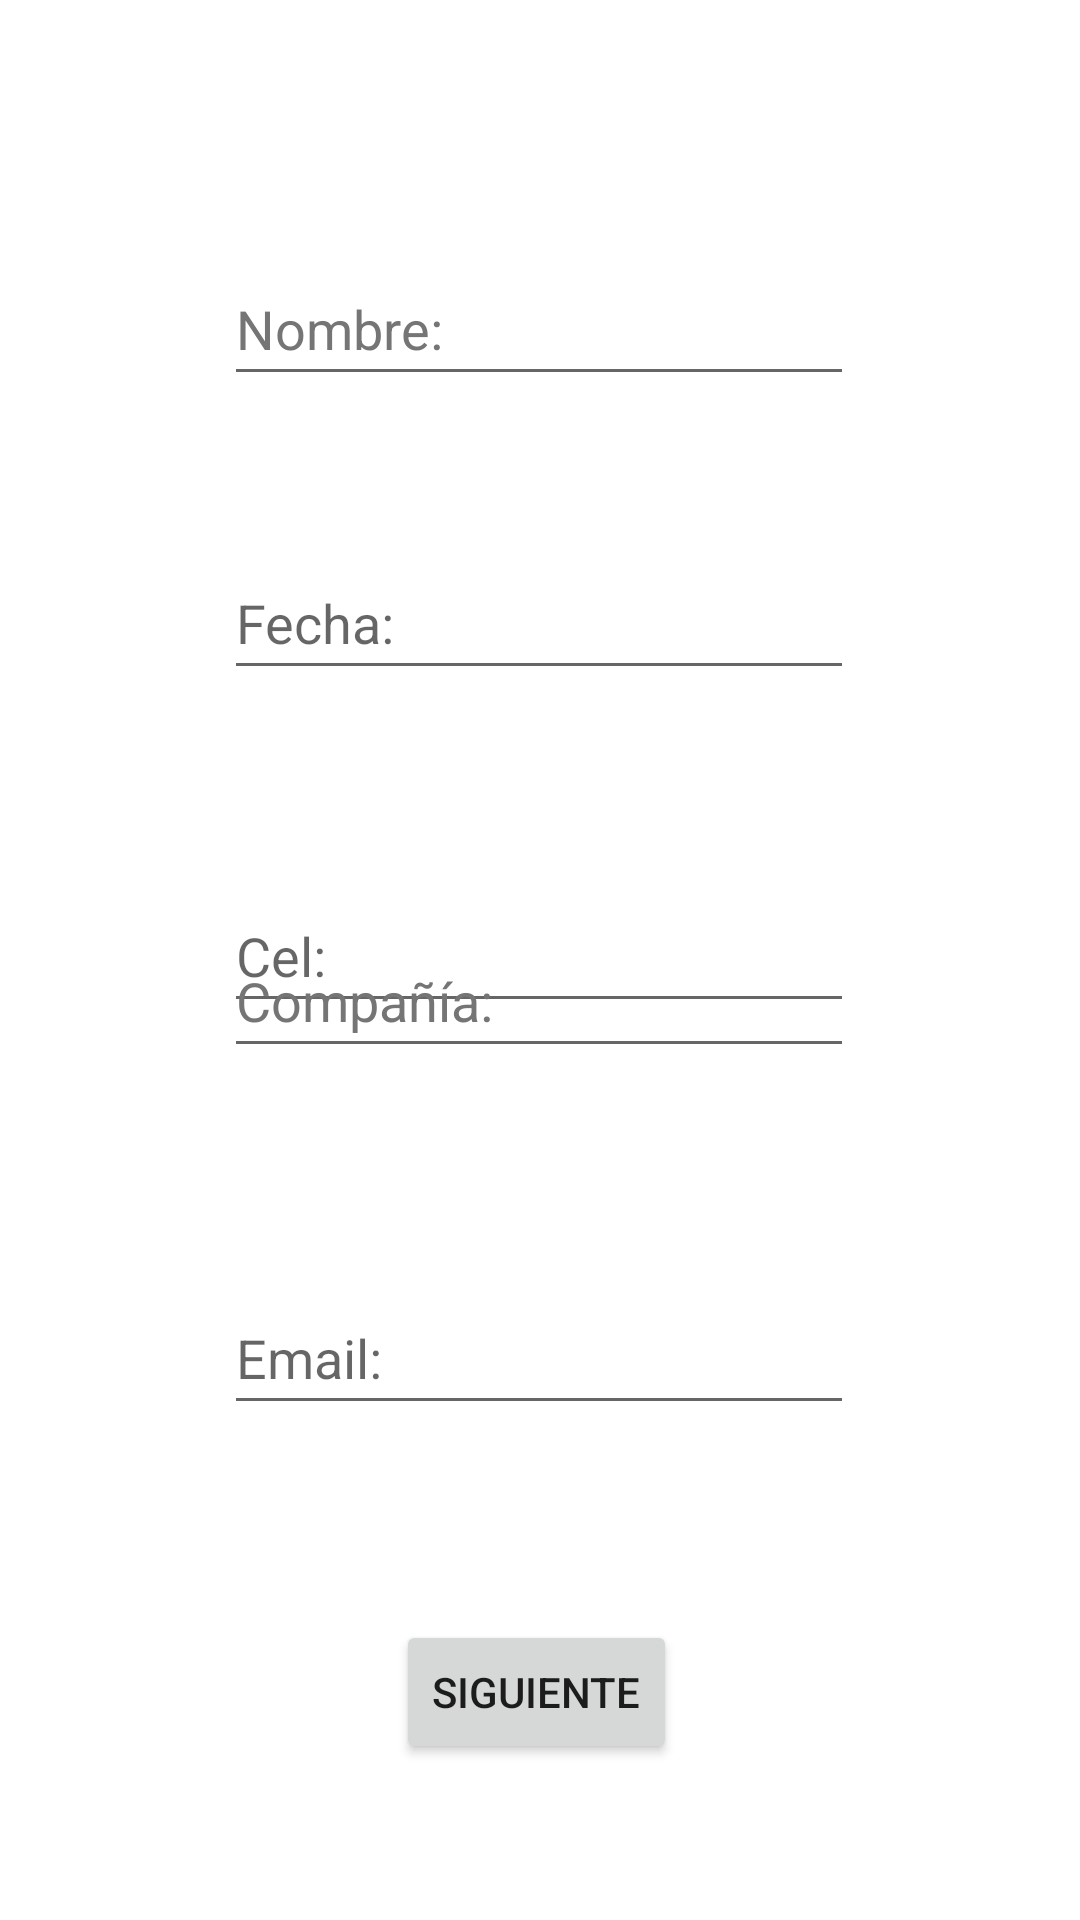

Reconstruct the res/layout file that produces this screen, plus the resources it refers to.
<!-- AndroidManifest.xml: application theme Theme.Zegelmack -->
<!-- res/layout/fragment_main_form.xml -->
<?xml version="1.0" encoding="utf-8"?>
<androidx.constraintlayout.widget.ConstraintLayout xmlns:android="http://schemas.android.com/apk/res/android"
    xmlns:app="http://schemas.android.com/apk/res-auto"
    xmlns:tools="http://schemas.android.com/tools"
    android:id="@+id/frameLayout"
    android:layout_width="match_parent"
    android:layout_height="match_parent"
    tools:context=".MainFormFragment">

    

    <Button
        android:id="@+id/next_btn"
        android:layout_width="wrap_content"
        android:layout_height="wrap_content"
        android:layout_marginBottom="52dp"
        android:text="@string/siguiente"
        app:layout_constraintBottom_toBottomOf="parent"
        app:layout_constraintEnd_toEndOf="parent"
        app:layout_constraintHorizontal_bias="0.495"
        app:layout_constraintStart_toStartOf="parent" />

    <EditText
        android:id="@+id/web_link"
        android:layout_width="wrap_content"
        android:layout_height="wrap_content"
        android:layout_marginTop="63dp"
        android:ems="10"
        android:hint="@string/celular"
        android:inputType="phone"
        android:minHeight="48dp"
        app:layout_constraintEnd_toEndOf="parent"
        app:layout_constraintHorizontal_bias="0.497"
        app:layout_constraintStart_toStartOf="parent"
        app:layout_constraintTop_toBottomOf="@+id/job"
        android:autofillHints="" />

    <EditText
        android:id="@+id/job"
        android:layout_width="wrap_content"
        android:layout_height="wrap_content"
        android:layout_marginTop="50dp"
        android:ems="10"
        android:hint="@string/fecha"
        android:inputType="date"
        android:minHeight="48dp"
        app:layout_constraintEnd_toEndOf="parent"
        app:layout_constraintHorizontal_bias="0.497"
        app:layout_constraintStart_toStartOf="parent"
        app:layout_constraintTop_toBottomOf="@+id/dept"
        android:autofillHints="" />

    <EditText
        android:id="@+id/company"
        android:layout_width="wrap_content"
        android:layout_height="wrap_content"
        android:layout_marginBottom="71dp"
        android:autofillHints=""
        android:ems="10"
        android:hint="@string/compa_a"
        android:inputType="text"
        android:minHeight="48dp"
        android:textColorHint="#757575"
        app:layout_constraintBottom_toTopOf="@+id/email"
        app:layout_constraintEnd_toEndOf="parent"
        app:layout_constraintHorizontal_bias="0.497"
        app:layout_constraintStart_toStartOf="parent" />

    <EditText
        android:id="@+id/dept"
        android:layout_width="wrap_content"
        android:layout_height="wrap_content"
        android:layout_marginTop="84dp"
        android:autofillHints=""
        android:ems="10"
        android:hint="@string/nombre"
        android:inputType="textPersonName"
        android:minHeight="48dp"
        android:textColorHint="#757575"
        app:layout_constraintEnd_toEndOf="parent"
        app:layout_constraintHorizontal_bias="0.497"
        app:layout_constraintStart_toStartOf="parent"
        app:layout_constraintTop_toTopOf="parent" />

    <EditText
        android:id="@+id/email"
        android:layout_width="wrap_content"
        android:layout_height="wrap_content"
        android:layout_marginBottom="65dp"
        android:ems="10"
        android:hint="@string/email"
        android:inputType="textEmailAddress"
        android:minHeight="48dp"
        app:layout_constraintBottom_toTopOf="@+id/next_btn"
        app:layout_constraintEnd_toEndOf="parent"
        app:layout_constraintHorizontal_bias="0.497"
        app:layout_constraintStart_toStartOf="parent"
        android:autofillHints="" />

</androidx.constraintlayout.widget.ConstraintLayout>
<!-- resources referenced by this layout -->
<resources>
  <string name="celular">Cel:</string>
  <string name="compa_a">Compañía:</string>
  <string name="email">Email:</string>
  <string name="fecha">Fecha:</string>
  <string name="nombre">Nombre:</string>
  <string name="siguiente">Siguiente</string>
  <style name="Theme.Zegelmack" parent="Theme.MaterialComponents.DayNight.DarkActionBar">
          
          <item name="colorPrimary">@color/purple_500</item>
          <item name="colorPrimaryVariant">@color/purple_700</item>
          <item name="colorOnPrimary">@color/white</item>
          
          <item name="colorSecondary">@color/teal_200</item>
          <item name="colorSecondaryVariant">@color/teal_700</item>
          <item name="colorOnSecondary">@color/black</item>
          
          <item name="android:statusBarColor">?attr/colorPrimaryVariant</item>
          
      </style>
  <!-- not gathered from this repository: default colours our renderer supplied (Android Studio template values) -->
  <color name="purple_500">#FF6200EE</color>
  <color name="purple_700">#FF3700B3</color>
  <color name="teal_200">#FF03DAC5</color>
  <color name="teal_700">#FF018786</color>
  <color name="black">#FF000000</color>
  <color name="white">#FFFFFFFF</color>
</resources>
